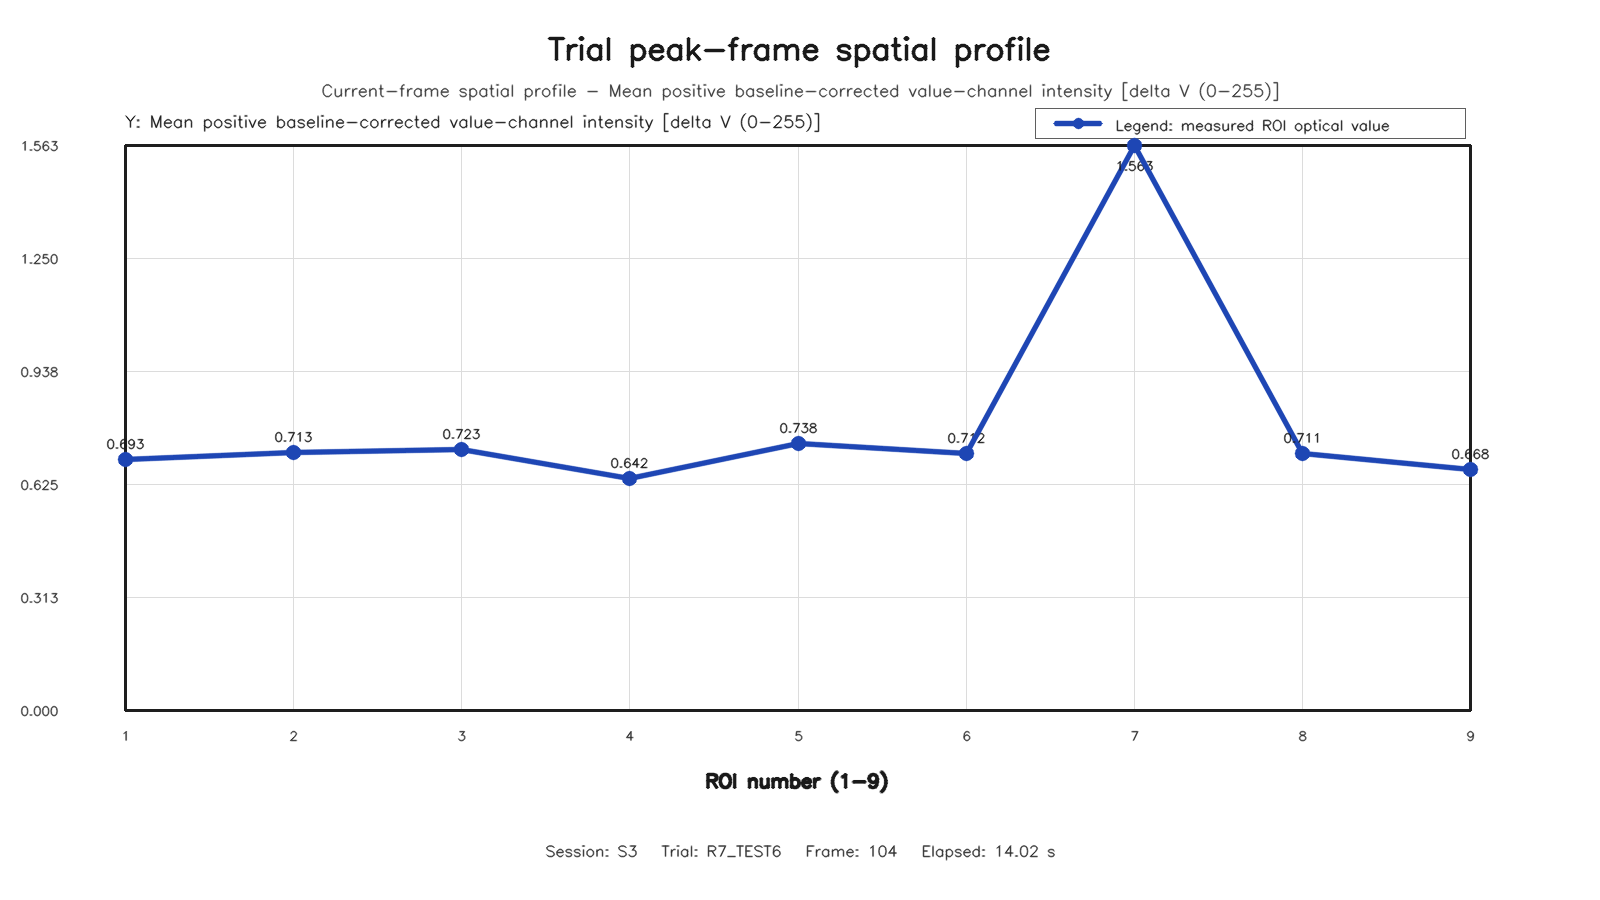

The file beside this chart, header and first rows:
roi, row, column, value
1, 1, 1, 0.6933
2, 1, 2, 0.7128
3, 1, 3, 0.7231
4, 2, 1, 0.6418
5, 2, 2, 0.7375
6, 2, 3, 0.7118
7, 3, 1, 1.563
8, 3, 2, 0.7109
9, 3, 3, 0.6681
